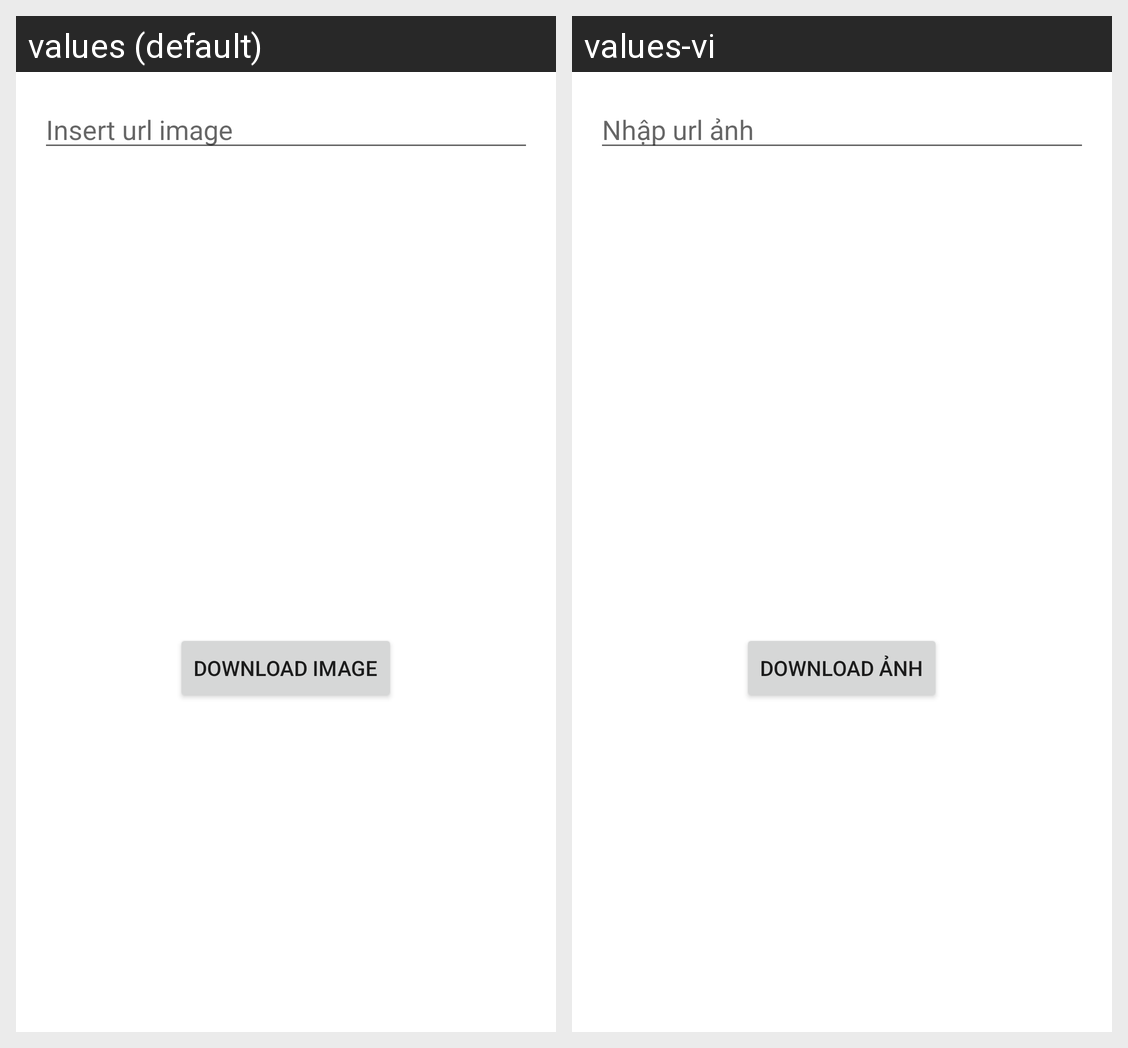

Strings drawn on this Android screen and how each of the app's shown locales translates them:
Android screen res/layout/activity_download_image.xml rendered under 2 locales, left to right: values (default), values-vi. Device: Nexus 5 (rendered at 1080×1920; each locale shown at half size, 540×960, under a caption strip naming it); theme Theme.TestApplication.
Strings drawn on this screen, with the default value and each locale's value (text and hints the layout hard-codes, and strings that could not be matched under every locale, appear in the picture but are not listed):

insert_url_image
  values: Insert url image
  values-vi: Nhập url ảnh

download_image
  values: Download image
  values-vi: Download ảnh
